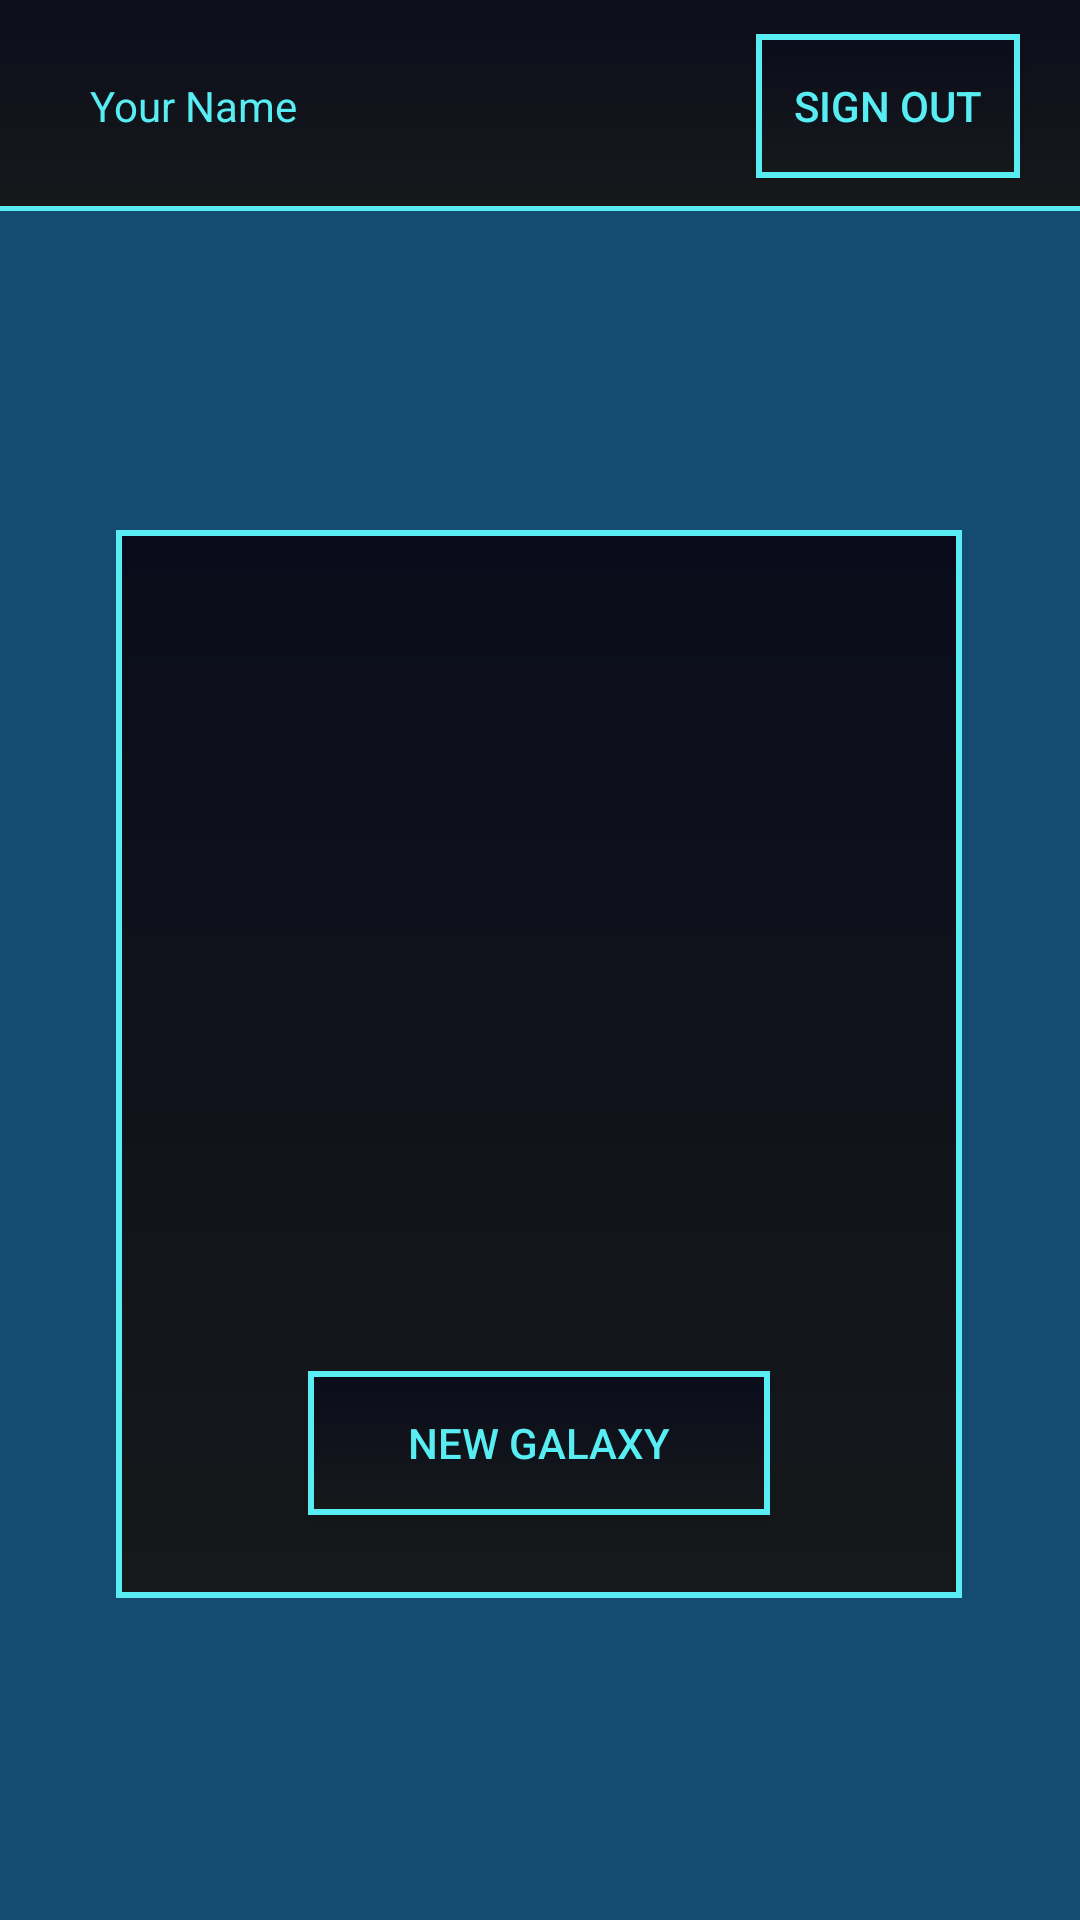

Layout XML and referenced resources for this Android screen:
<!-- AndroidManifest.xml: application theme Theme.MyApplication -->
<!-- res/layout/activity_menu.xml -->
<?xml version="1.0" encoding="utf-8"?>
<androidx.constraintlayout.widget.ConstraintLayout xmlns:android="http://schemas.android.com/apk/res/android"
    xmlns:app="http://schemas.android.com/apk/res-auto"
    xmlns:tools="http://schemas.android.com/tools"
    android:layout_width="match_parent"
    android:layout_height="match_parent">

    <androidx.appcompat.widget.Toolbar
        android:id="@+id/toolbar"
        android:layout_width="468dp"
        android:layout_height="80dp"
        android:layout_marginTop="-10dp"
        android:background="@drawable/vector_clip_path"
        android:minHeight="?attr/actionBarSize"
        android:theme="?attr/actionBarTheme"
        app:layout_constraintEnd_toEndOf="parent"
        app:layout_constraintHorizontal_bias="0.508"
        app:layout_constraintStart_toStartOf="parent"
        app:layout_constraintTop_toTopOf="parent" />

    <androidx.appcompat.widget.AppCompatButton
        android:id="@+id/signOutButton"
        android:layout_width="wrap_content"
        android:layout_height="wrap_content"
        android:layout_marginEnd="20dp"
        android:text="Sign Out"
        android:textSize="14sp"
        app:layout_constraintBottom_toTopOf="@+id/constraintLayout3"
        app:layout_constraintEnd_toEndOf="parent"
        app:layout_constraintTop_toTopOf="parent" />

    <TextView
        android:id="@+id/nameTextView"
        android:layout_width="wrap_content"
        android:layout_height="wrap_content"
        android:layout_marginStart="30dp"
        android:layout_marginTop="10dp"
        android:layout_marginBottom="10dp"
        android:text="Your Name"
        android:textColor="@color/text_and_border_blue"
        app:layout_constraintBottom_toTopOf="@+id/constraintLayout3"
        app:layout_constraintStart_toStartOf="parent"
        app:layout_constraintTop_toTopOf="parent" />

    <androidx.constraintlayout.widget.ConstraintLayout
        android:id="@+id/constraintLayout3"
        android:layout_width="0dp"
        android:layout_height="0dp"
        android:background="#144c71"
        app:layout_constraintBottom_toBottomOf="parent"
        app:layout_constraintEnd_toEndOf="parent"
        app:layout_constraintHorizontal_bias="0.0"
        app:layout_constraintStart_toStartOf="parent"
        app:layout_constraintTop_toBottomOf="@+id/toolbar"
        app:layout_constraintVertical_bias="1.0">

        <androidx.constraintlayout.widget.ConstraintLayout
            android:id="@+id/constraintLayout4"
            android:layout_width="282dp"
            android:layout_height="356dp"
            android:background="@drawable/vector_clip_path"
            app:layout_constraintBottom_toBottomOf="parent"
            app:layout_constraintEnd_toEndOf="parent"
            app:layout_constraintHorizontal_bias="0.496"
            app:layout_constraintStart_toStartOf="parent"
            app:layout_constraintTop_toTopOf="parent"
            app:layout_constraintVertical_bias="0.498">

            <ScrollView
                android:id="@+id/galaxyScrollTable"
                android:layout_width="0dp"
                android:layout_height="241dp"
                android:layout_marginStart="16dp"
                android:layout_marginTop="16dp"
                android:layout_marginEnd="16dp"
                app:layout_constraintBottom_toTopOf="@+id/newGalaxyButton"
                app:layout_constraintEnd_toEndOf="parent"
                app:layout_constraintStart_toStartOf="parent"
                app:layout_constraintTop_toTopOf="parent">

                <LinearLayout
                    android:id="@+id/galaxyTable"
                    android:layout_width="match_parent"
                    android:layout_height="wrap_content"
                    android:orientation="vertical" />
            </ScrollView>

            <androidx.appcompat.widget.AppCompatButton
                android:id="@+id/newGalaxyButton"
                android:layout_width="0dp"
                android:layout_height="wrap_content"
                android:layout_marginStart="64dp"
                android:layout_marginEnd="64dp"
                android:layout_marginBottom="16dp"
                android:text="New Galaxy"
                app:layout_constraintBottom_toBottomOf="parent"
                app:layout_constraintEnd_toEndOf="parent"
                app:layout_constraintStart_toStartOf="parent"
                app:layout_constraintTop_toBottomOf="@+id/galaxyScrollTable" />
        </androidx.constraintlayout.widget.ConstraintLayout>
    </androidx.constraintlayout.widget.ConstraintLayout>

</androidx.constraintlayout.widget.ConstraintLayout>
<!-- resources referenced by this layout -->
<resources>
  <color name="text_and_border_blue">#57edf2</color>
  <!-- drawable vector_clip_path (drawable) -->
  <shape xmlns:android="http://schemas.android.com/apk/res/android"
      android:shape="rectangle" >
  
  
  
  
  
  
      <stroke
          android:width="2dp"
          android:color="#57edf2" />
  
      <gradient
          android:startColor = "#0a0c1b"
          android:endColor = "#16191b"
          android:angle = "260"
          android:type = "linear" />
  
  </shape>
  <style name="Theme.MyApplication" parent="Theme.MaterialComponents.DayNight.DarkActionBar">
          
          <item name="colorPrimary">@color/purple_500</item>
          <item name="colorPrimaryVariant">@color/purple_700</item>
          <item name="colorOnPrimary">@color/white</item>
          
          <item name="colorSecondary">@color/teal_200</item>
          <item name="colorSecondaryVariant">@color/teal_700</item>
          <item name="colorOnSecondary">@color/black</item>
          
          <item name="android:statusBarColor">?attr/colorPrimaryVariant</item>
          <item name="buttonStyle">@style/BgShapeStyleLarge</item>
          <item name="android:textViewStyle">@style/TextViewStyle</item>
  
          
      </style>
  <color name="purple_500">#FF6200EE</color>
  <color name="purple_700">#FF3700B3</color>
  <color name="white">#FFFFFFFF</color>
  <color name="teal_200">#FF03DAC5</color>
  <color name="teal_700">#FF018786</color>
  <color name="black">#FF000000</color>
  <style name="BgShapeStyleLarge" parent="Widget.AppCompat.Button">
          <item name="android:background">@drawable/vector_clip_path</item>
          <item name="android:textColor">@color/text_and_border_blue</item>
  
          <item name="shapeAppearanceOverlay">@style/myShape</item>
      </style>
  <style name="TextViewStyle" parent="Widget.MaterialComponents.TextView">
          <item name="android:textColor">@color/text_and_border_blue</item>
      </style>
  <style name="myShape">
          <item name="cornerSize">10dp</item>
          <item name="cornerFamilyTopRight">cut</item>
      </style>
</resources>
